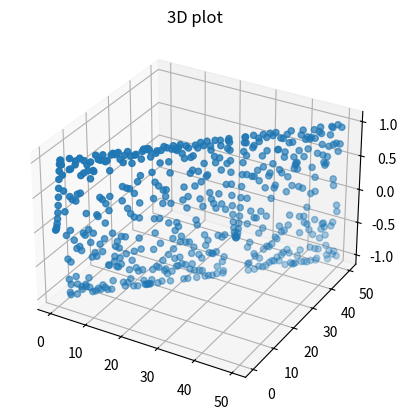

Reproduce this figure in Python.
import numpy as np
import matplotlib.pyplot as plt

ax = plt.axes(projection='3d')

x = np.arange(0, 50, 0.1)
y = np.arange(0, 50, 0.1)
z = np.sin(x * y)

ax.scatter(x,y,z)
ax.set_title("3D plot")
plt.show()
